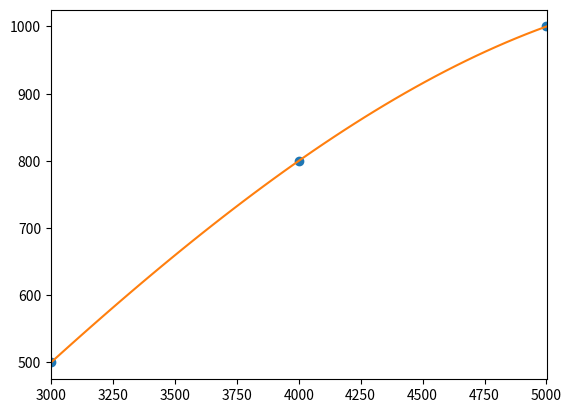

The script that saved this image:
import numpy as np
import matplotlib.pyplot as plt

points = np.array([(3000, 500), (4000, 800), (5000, 1000)])
# get x and y vectors
x = points[:,0]
y = points[:,1]

# calculate polynomial
z = np.polyfit(x, y, 3)
f = np.poly1d(z)

# calculate new x's and y's
x_new = np.linspace(x[0], x[-1], 50)
y_new = f(x_new)

plt.plot(x,y,'o', x_new, y_new)
plt.xlim([x[0]-1, x[-1] + 1 ])
plt.show()